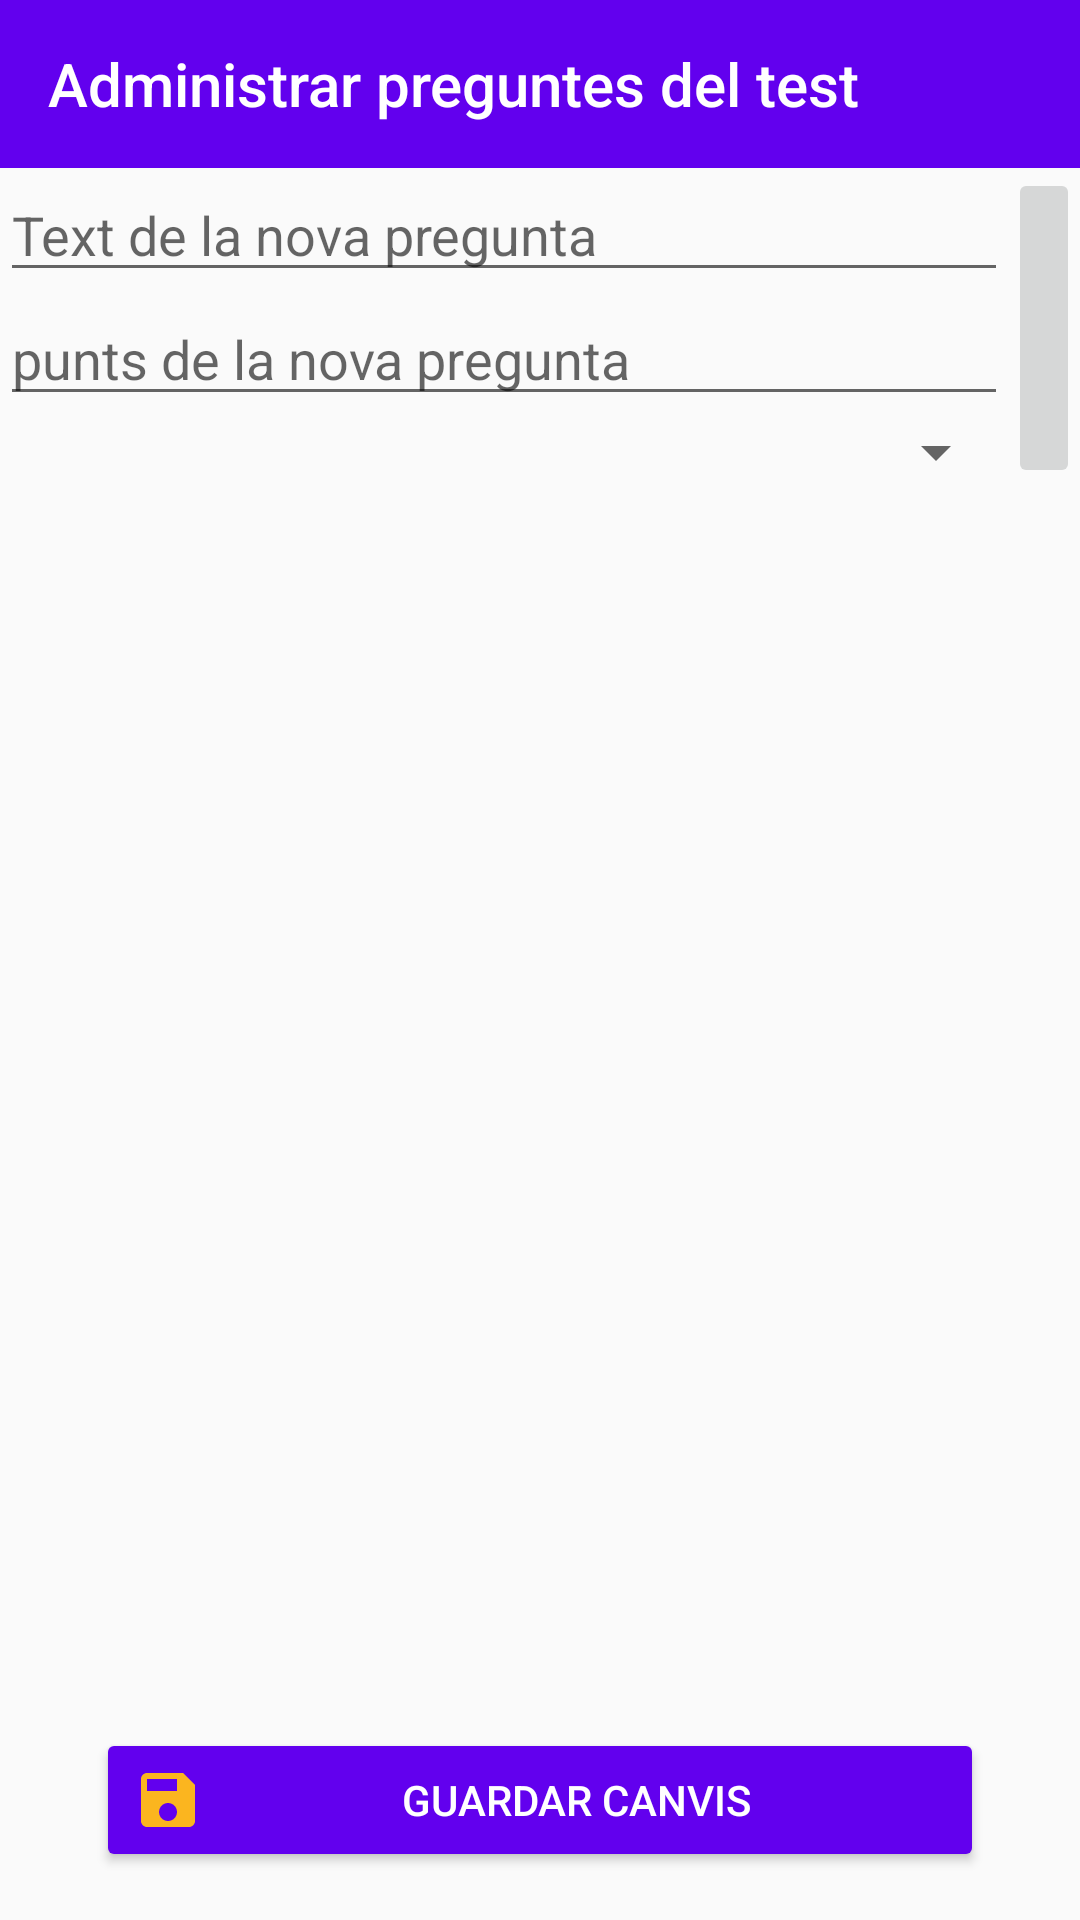

Reconstruct the res/layout file that produces this screen, plus the resources it refers to.
<!-- AndroidManifest.xml: application theme AppTheme -->
<!-- res/layout/activity_manage_questions_vulnerability_test.xml -->
<?xml version="1.0" encoding="utf-8"?>
<androidx.constraintlayout.widget.ConstraintLayout xmlns:android="http://schemas.android.com/apk/res/android"
    xmlns:app="http://schemas.android.com/apk/res-auto"
    xmlns:tools="http://schemas.android.com/tools"
    android:layout_width="match_parent"
    android:layout_height="match_parent"
    tools:context=".ui.main.activity.health.tests.ManageQuestionsVulnerabilityTestActivity">

    <androidx.appcompat.widget.Toolbar
        android:id="@+id/toolbarManageQuestionsVulnerabilityTest"
        android:layout_width="match_parent"
        android:layout_height="?attr/actionBarSize"
        android:background="?attr/colorPrimary"
        app:layout_constraintBottom_toTopOf="@id/textFieldNewVulnerabilityQuestion"
        app:layout_constraintStart_toStartOf="parent"
        app:layout_constraintTop_toTopOf="parent"
        app:navigationIcon="@drawable/go_back_icon"
        app:title="@string/administrar_preguntes_del_test"
        app:titleTextColor="@android:color/background_light" />

    <com.google.android.material.textfield.TextInputEditText
        android:id="@+id/textFieldNewVulnerabilityQuestion"
        android:layout_width="0dp"
        android:layout_height="wrap_content"
        android:hint="@string/text_de_la_nova_pregunta"
        app:layout_constraintEnd_toStartOf="@id/addQuestion"
        app:layout_constraintStart_toStartOf="parent"
        app:layout_constraintTop_toBottomOf="@id/toolbarManageQuestionsVulnerabilityTest" />

    <com.google.android.material.textfield.TextInputEditText
        android:id="@+id/textFieldNewVulnerabilityQuestionPoints"
        android:layout_width="0dp"
        android:layout_height="wrap_content"
        android:hint="@string/punts_de_la_nova_pregunta"
        android:inputType="numberDecimal|numberSigned"
        app:layout_constraintEnd_toStartOf="@id/addQuestion"
        app:layout_constraintStart_toStartOf="parent"
        app:layout_constraintTop_toBottomOf="@id/textFieldNewVulnerabilityQuestion" />

    <Spinner
        android:id="@+id/spinnerNewVulnerabilityQuestionType"
        android:layout_width="0dp"
        android:layout_height="wrap_content"
        app:layout_constraintEnd_toStartOf="@id/addQuestion"
        app:layout_constraintStart_toStartOf="parent"
        app:layout_constraintTop_toBottomOf="@id/textFieldNewVulnerabilityQuestionPoints" />

    <ImageButton
        android:id="@+id/addQuestion"
        android:layout_width="wrap_content"
        android:layout_height="0dp"
        android:contentDescription="@string/bot_per_afegir_pregunta"
        android:src="@drawable/ic_baseline_add_black_24"
        app:layout_constraintBottom_toBottomOf="@id/spinnerNewVulnerabilityQuestionType"
        app:layout_constraintEnd_toEndOf="parent"
        app:layout_constraintTop_toBottomOf="@id/toolbarManageQuestionsVulnerabilityTest" />

    <androidx.recyclerview.widget.RecyclerView
        android:id="@+id/recyclerViewManageVulnerabilityTest"
        android:layout_width="match_parent"
        android:layout_height="0dp"
        android:paddingTop="16dp"
        android:scrollbars="vertical"
        app:layoutManager="androidx.recyclerview.widget.LinearLayoutManager"
        app:layout_constraintBottom_toTopOf="@id/buttonVulnerabilityTestUpdateChanges"
        app:layout_constraintStart_toStartOf="parent"
        app:layout_constraintTop_toBottomOf="@id/spinnerNewVulnerabilityQuestionType"
        tools:listitem="@layout/manage_question_test_item" />

    <Button
        android:id="@+id/buttonVulnerabilityTestUpdateChanges"
        android:layout_width="match_parent"
        android:layout_height="wrap_content"
        android:layout_marginHorizontal="32dp"
        android:layout_marginVertical="16dp"
        android:backgroundTint="@color/colorPrimary"
        android:drawableStart="@drawable/ic_baseline_save_24"
        android:textColor="@android:color/white"
        android:text="@string/guardar_canvis"
        app:layout_constraintBottom_toBottomOf="parent"
        app:layout_constraintEnd_toEndOf="parent"
        app:layout_constraintStart_toStartOf="parent" />


</androidx.constraintlayout.widget.ConstraintLayout>
<!-- res/layout/manage_question_test_item.xml (included above) -->
<?xml version="1.0" encoding="utf-8"?>
<androidx.constraintlayout.widget.ConstraintLayout xmlns:android="http://schemas.android.com/apk/res/android"
    xmlns:app="http://schemas.android.com/apk/res-auto"
    xmlns:tools="http://schemas.android.com/tools"
    android:layout_width="match_parent"
    android:layout_height="wrap_content">

    <TextView
        android:id="@+id/questionText"
        android:layout_width="0dp"
        android:layout_height="wrap_content"
        android:padding="10dp"
        android:textSize="18sp"
        app:layout_constraintEnd_toStartOf="@id/editButtonQuestionTest"
        app:layout_constraintStart_toStartOf="parent"
        app:layout_constraintTop_toTopOf="parent" />

    <ImageButton
        android:id="@+id/editButtonQuestionTest"
        android:layout_width="wrap_content"
        android:layout_height="wrap_content"
        android:contentDescription="@string/bot_per_a_editar_la_pregunta"
        android:src="@drawable/ic_baseline_edit_black_24"
        app:layout_constraintEnd_toStartOf="@id/deleteButtonQuestionTest"
        app:layout_constraintTop_toTopOf="parent" />


    <ImageButton
        android:id="@+id/deleteButtonQuestionTest"
        android:layout_width="wrap_content"
        android:layout_height="wrap_content"
        android:contentDescription="@string/boto_per_a_esborrar_la_pregunta"
        android:src="@drawable/ic_baseline_delete_24"
        app:layout_constraintEnd_toEndOf="parent"
        app:layout_constraintTop_toTopOf="parent" />

    <EditText
        android:id="@+id/questionEditableText"
        android:layout_width="0dp"
        android:layout_height="wrap_content"
        android:hint="@string/text_de_la_pregunta"
        app:layout_constraintEnd_toStartOf="@id/completeEditionQuestionTest"
        app:layout_constraintStart_toStartOf="parent"
        app:layout_constraintTop_toTopOf="parent"
        tools:visibility="gone" />

    <EditText
        android:id="@+id/questionEditablePoints"
        android:layout_width="0dp"
        android:layout_height="wrap_content"
        android:hint="@string/punts_de_la_pregunta"
        android:inputType="number"
        app:layout_constraintEnd_toStartOf="@id/completeEditionQuestionTest"
        app:layout_constraintStart_toStartOf="parent"
        app:layout_constraintTop_toBottomOf="@id/questionEditableText"
        tools:visibility="gone" />

    <Spinner
        android:id="@+id/questionEditableSpinner"
        android:layout_width="0dp"
        android:layout_height="wrap_content"
        app:layout_constraintEnd_toStartOf="@id/completeEditionQuestionTest"
        app:layout_constraintStart_toStartOf="parent"
        app:layout_constraintTop_toBottomOf="@id/questionEditablePoints"
        tools:visibility="gone" />

    <ImageButton
        android:id="@+id/completeEditionQuestionTest"
        android:layout_width="wrap_content"
        android:layout_height="wrap_content"
        android:contentDescription="@string/boto_per_finalitzar_la_edicio"
        android:src="@drawable/ic_baseline_check_24"
        app:layout_constraintBottom_toTopOf="@id/cancelEditionQuestionTest"
        app:layout_constraintEnd_toEndOf="parent"
        app:layout_constraintTop_toTopOf="parent"
        tools:visibility="gone" />

    <ImageButton
        android:id="@+id/cancelEditionQuestionTest"
        android:layout_width="wrap_content"
        android:layout_height="wrap_content"
        android:contentDescription="@string/boto_que_cancela_la_edicio"
        android:src="@drawable/ic_baseline_cancel_24"
        app:layout_constraintBottom_toBottomOf="parent"
        app:layout_constraintEnd_toEndOf="parent"
        app:layout_constraintTop_toBottomOf="@id/completeEditionQuestionTest"
        tools:visibility="gone" />

</androidx.constraintlayout.widget.ConstraintLayout>
<!-- resources referenced by this layout -->
<resources>
  <color name="colorPrimary">#6200EE</color>
  <!-- drawable ic_baseline_delete_24 (drawable) -->
  <vector xmlns:android="http://schemas.android.com/apk/res/android"
      android:width="24dp"
      android:height="24dp"
      android:tint="#0F0F0F"
      android:viewportWidth="24"
      android:viewportHeight="24">
      <path
          android:fillColor="@android:color/white"
          android:pathData="M6,19c0,1.1 0.9,2 2,2h8c1.1,0 2,-0.9 2,-2V7H6v12zM19,4h-3.5l-1,-1h-5l-1,1H5v2h14V4z" />
  </vector>
  <!-- drawable ic_baseline_save_24 (drawable) -->
  <vector xmlns:android="http://schemas.android.com/apk/res/android"
      android:width="24dp"
      android:height="24dp"
      android:tint="#FBB51F"
      android:viewportWidth="24"
      android:viewportHeight="24">
      <path
          android:fillColor="@android:color/white"
          android:pathData="M17,3L5,3c-1.11,0 -2,0.9 -2,2v14c0,1.1 0.89,2 2,2h14c1.1,0 2,-0.9 2,-2L21,7l-4,-4zM12,19c-1.66,0 -3,-1.34 -3,-3s1.34,-3 3,-3 3,1.34 3,3 -1.34,3 -3,3zM15,9L5,9L5,5h10v4z" />
  </vector>
  <string name="administrar_preguntes_del_test">Administrar preguntes del test</string>
  <string name="bot_per_a_editar_la_pregunta">Botó per a editar la pregunta</string>
  <string name="bot_per_afegir_pregunta">Botó per afegir pregunta</string>
  <string name="boto_per_a_esborrar_la_pregunta">Boto per a esborrar la pregunta</string>
  <string name="boto_per_finalitzar_la_edicio">Boto per finalitzar la edicio</string>
  <string name="boto_que_cancela_la_edicio">boto que cancela la edicio</string>
  <string name="guardar_canvis">Guardar canvis</string>
  <string name="punts_de_la_nova_pregunta">punts de la nova pregunta</string>
  <string name="punts_de_la_pregunta">punts de la pregunta</string>
  <string name="text_de_la_nova_pregunta">Text de la nova pregunta</string>
  <string name="text_de_la_pregunta">Text de la pregunta</string>
  <style name="AppTheme" parent="Theme.AppCompat.Light.NoActionBar">
          
          <item name="colorPrimary">@color/colorPrimary</item>
          <item name="colorPrimaryDark">@color/colorPrimaryDark</item>
          <item name="colorAccent">@color/colorAccent</item>
      </style>
  <color name="colorPrimaryDark">#3700B3</color>
  <color name="colorAccent">#03DAC5</color>
</resources>
